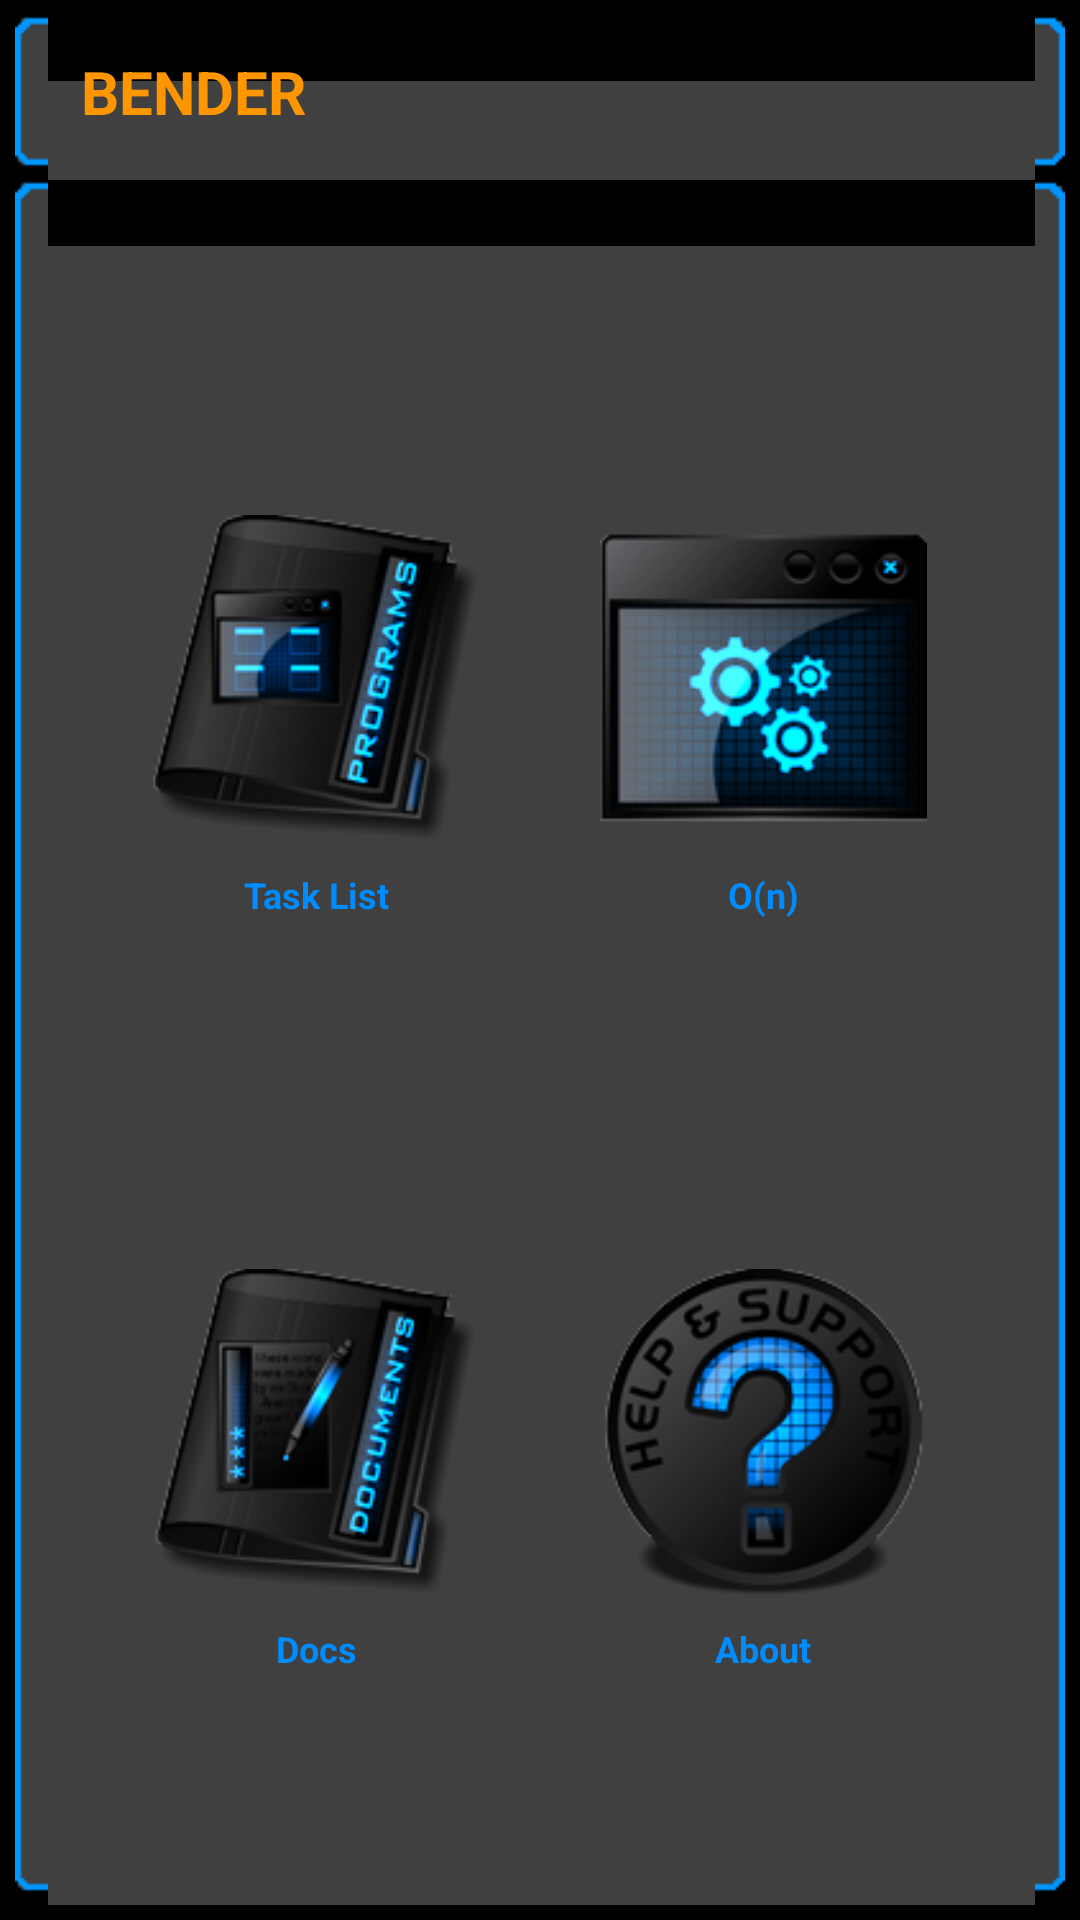

Android layout source for this screen:
<!-- AndroidManifest.xml: application theme android:Theme.NoTitleBar -->
<!-- res/layout/main.xml -->
<?xml version="1.0" encoding="utf-8"?>
<LinearLayout xmlns:android="http://schemas.android.com/apk/res/android"
    android:id="@+id/root"
    android:layout_width="fill_parent"
    android:layout_height="fill_parent"
    android:layout_gravity="center_vertical|center"
    android:background="@color/black"
    android:gravity="center_vertical|center"
    android:orientation="vertical"
    android:padding="5sp" >
    
    
    
    <LinearLayout
        android:id="@+id/layout1"
        style="@style/TitleBar" android:layout_height="55dip">

        <TextView
            android:id="@+id/bender"
            style="@style/TitleBarText"
            android:gravity="left|center_vertical"
            android:text="@string/bender"
            android:textSize="20sp" android:layout_weight="1"/>
    </LinearLayout>

    <LinearLayout
        style="@style/TitleBar"
        android:layout_width="fill_parent"
        android:layout_height="wrap_content"
        android:layout_weight="2"
        android:orientation="vertical"
        android:padding="6dip">

        <LinearLayout
            style="@style/ActivityBody"
            android:layout_weight="2" android:gravity="center">

            <LinearLayout
                android:layout_width="wrap_content"
                android:layout_height="wrap_content"
                android:layout_marginLeft="40dip"
                android:layout_marginTop="30dip"
                android:orientation="vertical" android:layout_weight="1">

                <ImageView
                    android:id="@+id/tasksImg"
                    style="@style/Home"
                    android:onClick="onTaskList"
                    android:src="@drawable/tasklistblue" />

                <TextView
                    android:id="@+id/taskstxt"
                    style="@style/HomeText"
                    android:text="@string/tasks" />
            </LinearLayout>

            <LinearLayout
                android:layout_width="wrap_content"
                android:layout_height="wrap_content"
                android:layout_marginTop="30dip"
                android:orientation="vertical" android:layout_marginRight="40dip" android:layout_marginLeft="40dip" android:layout_weight="1">

                <ImageView
                    android:id="@+id/complexityimg"
                    style="@style/Home"
                    android:onClick="onComplexity"
                    android:src="@drawable/complexityblue" />

                <TextView
                    android:id="@+id/complexitytxt"
                    style="@style/HomeText"
                    android:text="@string/complexity" />
            </LinearLayout>
        </LinearLayout>

        <LinearLayout
            style="@style/ActivityBody"
            android:layout_weight="2" android:gravity="center">

            <LinearLayout
                android:layout_width="wrap_content"
                android:layout_height="wrap_content"
                android:layout_marginBottom="20dip"
                android:layout_marginLeft="40dip"
                android:orientation="vertical" android:layout_weight="1" android:layout_marginTop="20dip">

                <ImageView
                    android:id="@+id/search"
                    style="@style/Home"
                    android:onClick="onDocs"
                    android:src="@drawable/referenceblue" />

                <TextView
                    android:id="@+id/reference"
                    style="@style/HomeText"
                    android:text="@string/reference"/>
            </LinearLayout>

            <LinearLayout
                android:layout_width="wrap_content"
                android:layout_height="wrap_content"
                android:layout_marginBottom="20dip"
                android:layout_marginLeft="40dip"
                android:orientation="vertical" android:layout_marginRight="40dip" android:layout_weight="1" android:layout_marginTop="20dip">

                <ImageView
                    android:id="@+id/preferenses"
                    style="@style/Home"
                    android:onClick="onPreferenses"
                    android:src="@drawable/codstyleblue" />

                <TextView
                    android:id="@+id/Preferenses"
                    style="@style/HomeText"
                    android:text="@string/preferenses" />
            </LinearLayout>
        </LinearLayout>
    </LinearLayout>

</LinearLayout>
<!-- resources referenced by this layout -->
<resources>
  <color name="black">#ff000000</color>
  <!-- drawable codstyleblue: png bitmap (drawable, 23835 bytes) -->
  <!-- drawable complexityblue: png bitmap (drawable, 19777 bytes) -->
  <!-- drawable referenceblue: png bitmap (drawable, 25457 bytes) -->
  <!-- drawable tasklistblue: png bitmap (drawable, 24782 bytes) -->
  <string name="bender">BENDER</string>
  <string name="complexity">O(n)</string>
  <string name="preferenses">About</string>
  <string name="reference">Docs</string>
  <string name="tasks">Task List</string>
  <style name="ActivityBody">
          <item name="android:layout_width">fill_parent</item>
          <item name="android:layout_height">wrap_content</item>
          <item name="android:orientation">horizontal</item>
      </style>
  <style name="Home">
          <item name="android:layout_gravity">center_vertical</item>
          <item name="android:layout_width">fill_parent</item>
          <item name="android:layout_height">wrap_content</item>
          <item name="android:layout_weight">0</item>
      </style>
  <style name="HomeText">
          <item name="android:layout_gravity">center_vertical</item>
          <item name="android:layout_width">fill_parent</item>
          <item name="android:layout_height">wrap_content</item>
          <item name="android:layout_weight">0</item>
          <item name="android:gravity">center_horizontal</item>
          <item name="android:textSize"> 12dip</item>
          <item name="android:textStyle">bold</item>
          <item name="android:textColor">@color/elecblue</item>
      </style>
  <style name="TitleBar">
          <item name="android:layout_width">fill_parent</item>
          <item name="android:layout_height">45dip</item>
          <item name="android:orientation">horizontal</item>
          <item name="android:background">@drawable/actionbarblur</item>
      </style>
  <style name="TitleBarText">
          <item name="android:layout_width">0dp</item>
          <item name="android:layout_height">fill_parent</item>
          <item name="android:layout_weight">1</item>
          <item name="android:gravity">center_vertical</item>
          <item name="android:textSize">18sp</item>
          <item name="android:paddingLeft">12dip</item>
          <item name="android:paddingRight">12dip</item>
          <item name="android:textStyle">bold</item>
          <item name="android:textColor">@color/elecorange</item>
          <item name="android:singleLine">true</item>
          <item name="android:ellipsize">end</item>
      </style>
  <color name="elecblue">#ff008CFF</color>
  <color name="elecorange">#ffff9600</color>
</resources>
